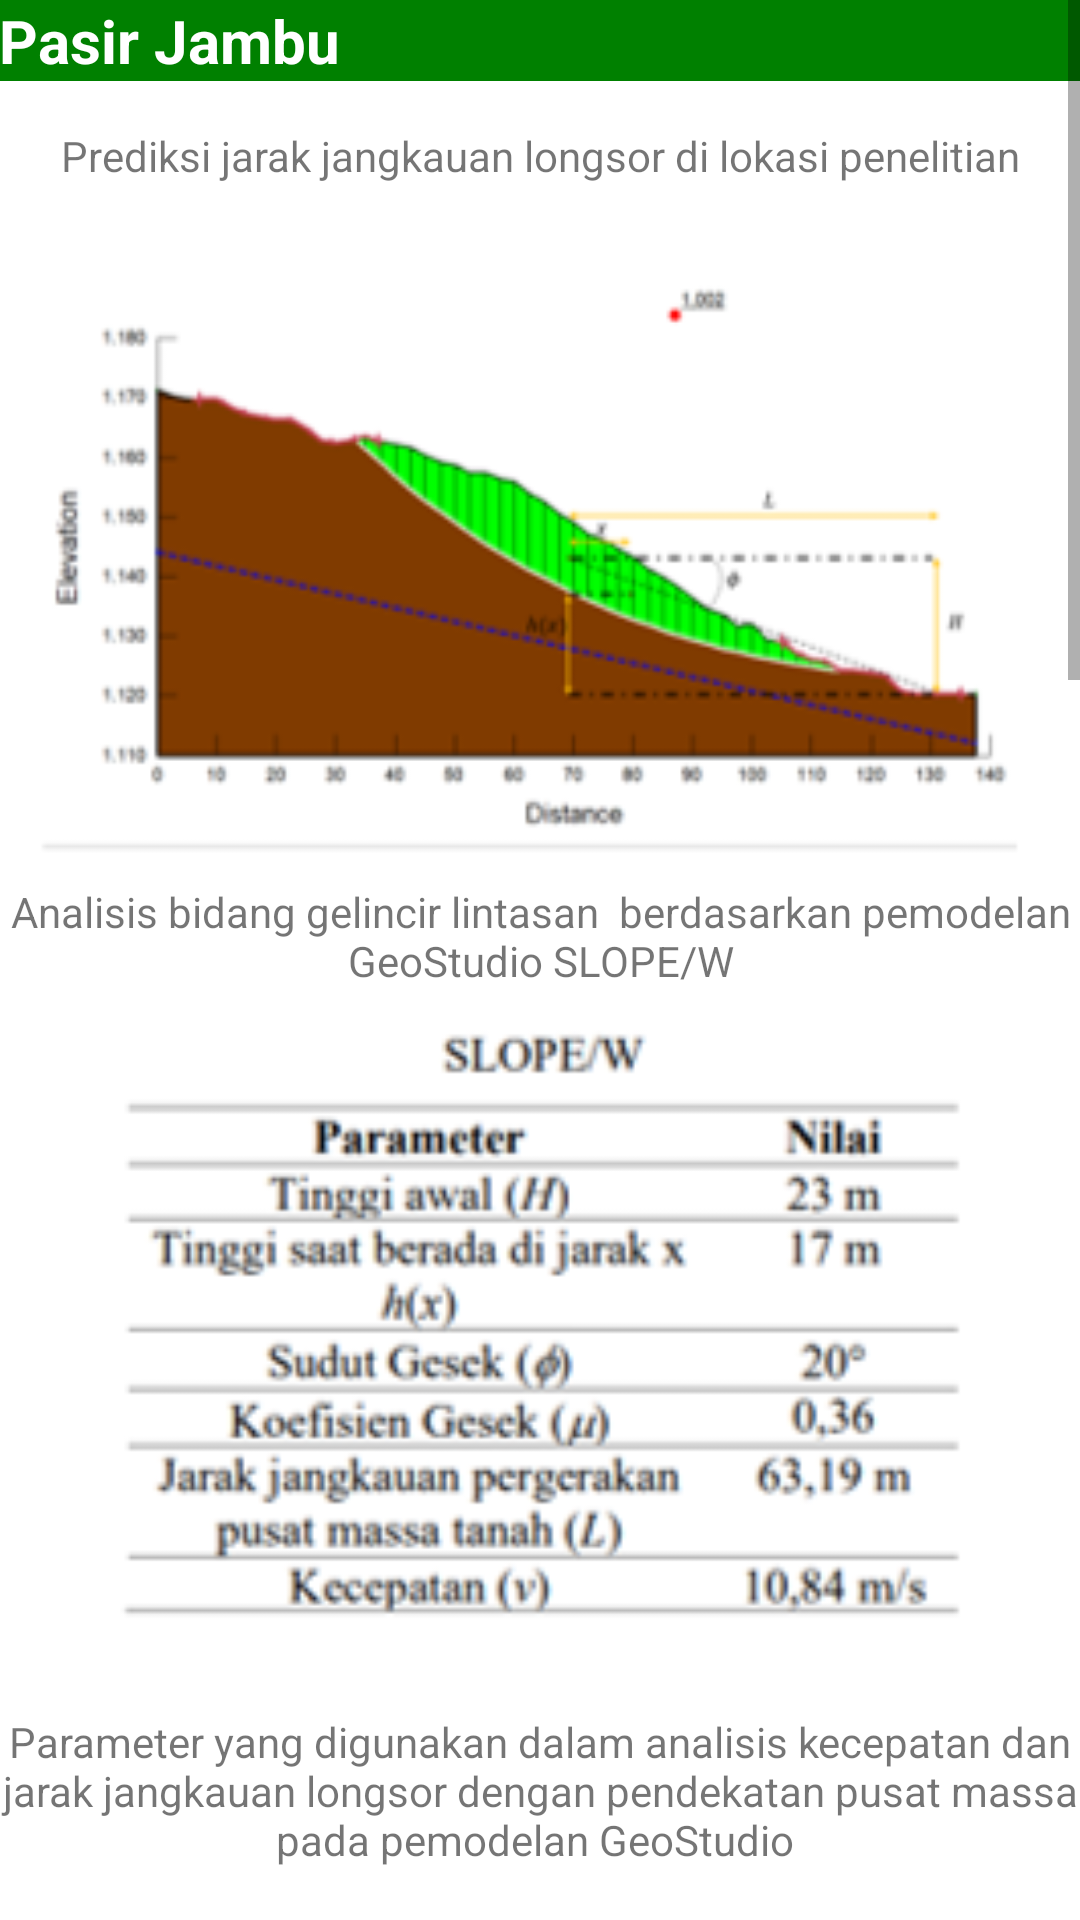

Layout XML and referenced resources for this Android screen:
<!-- AndroidManifest.xml: application theme Theme.LANDSLIDE -->
<!-- res/layout/activity_pasir_jambu.xml -->
<?xml version="1.0" encoding="utf-8"?>
<RelativeLayout xmlns:android="http://schemas.android.com/apk/res/android"
    xmlns:app="http://schemas.android.com/apk/res-auto"
    xmlns:tools="http://schemas.android.com/tools"
    android:layout_width="match_parent"
    android:layout_height="match_parent"
    tools:context=".PasirJambuActivity">

    <ScrollView
        android:layout_width="match_parent"
        android:layout_height="match_parent">
        <LinearLayout
            android:layout_width="match_parent"
            android:layout_height="wrap_content"
            android:orientation="vertical" >

            <TextView
                android:layout_width="match_parent"
                android:layout_height="wrap_content"
                android:background="#008000"
                android:padding="@dimen/padding"
                android:text="Pasir Jambu"
                android:textStyle="bold"
                android:textColor="#FFFFFF"
                android:textSize="20sp"
                />

            <TextView
                android:layout_width="match_parent"
                android:layout_height="50dp"
                android:gravity="center"
                android:padding="@dimen/padding"
                android:text="Prediksi jarak jangkauan longsor di lokasi penelitian" />


            <ImageView
                android:layout_width="358dp"
                android:layout_height="210dp"
                android:layout_gravity="center"
                android:src="@drawable/pj_5" />

            <TextView
                android:layout_width="match_parent"
                android:layout_height="50dp"
                android:gravity="center"
                android:padding="@dimen/padding"
                android:text="Analisis bidang gelincir lintasan  berdasarkan pemodelan GeoStudio SLOPE/W" />

            <ImageView
                android:layout_width="394dp"
                android:layout_height="210dp"
                android:layout_gravity="center"
                android:src="@drawable/pj_4" />

            <TextView
                android:layout_width="match_parent"
                android:layout_height="100dp"
                android:gravity="center"
                android:padding="@dimen/padding"
                android:text="Parameter yang digunakan dalam analisis kecepatan dan jarak jangkauan longsor dengan pendekatan pusat massa pada pemodelan GeoStudio " />

            <ImageView
                android:layout_width="wrap_content"
                android:layout_height="210dp"
                android:layout_gravity="center"
                android:src="@drawable/pj_3" />

            <TextView
                android:layout_width="match_parent"
                android:layout_height="50dp"
                android:gravity="center"
                android:padding="@dimen/padding"
                android:text="Analisis bidang gelincir lintasan berdasarkan pemodelan pyBIMstab" />

            <ImageView
                android:layout_width="wrap_content"
                android:layout_height="210dp"
                android:layout_gravity="center"
                android:src="@drawable/cb_5" />

            <ImageView
                android:layout_width="wrap_content"
                android:layout_height="210dp"
                android:layout_gravity="center"
                android:src="@drawable/pj_2" />
            <TextView
            android:layout_width="match_parent"
            android:layout_height="70dp"
            android:gravity="center"
            android:padding="@dimen/padding"
            android:text="Parameter yang digunakan dalam analisis jarak jangkauan dan kecepatan longsor dengan pendekatan pusat massa pada pemodelan pyBIMstab" />
            <TextView
                android:layout_width="match_parent"
                android:layout_height="200dp"
                android:gravity="center"
                android:padding="@dimen/padding"
                android:text="@string/pjambu" />

            <ImageView
                android:layout_width="wrap_content"
                android:layout_height="210dp"
                android:layout_gravity="center"
                android:src="@drawable/pj_1" />

        </LinearLayout>

    </ScrollView>

</RelativeLayout>
<!-- resources referenced by this layout -->
<resources>
  <!-- drawable cb_5: png bitmap (drawable, 45747 bytes) -->
  <!-- drawable pj_1: png bitmap (drawable, 161934 bytes) -->
  <!-- drawable pj_2: png bitmap (drawable, 29302 bytes) -->
  <!-- drawable pj_3: png bitmap (drawable, 38873 bytes) -->
  <!-- drawable pj_4: png bitmap (drawable, 29599 bytes) -->
  <!-- drawable pj_5: png bitmap (drawable, 22623 bytes) -->
  <string name="pjambu">
          Berdasarkan Turner dan Schuster (1996), kecepatan longsor ini termasuk kedalam zona longsor dengan pergerakan sangat cepat.
          Dengan Prediksi jarak jangkauan yaitu sebesar 63,17 m dengan kecepatan sebesar 10,9 m/s yang dapat berdampak pada tertutupnya jalan desa Margamulya oleh bahan longsoran seperti yang ditunjukkan pada gambar berikut
  
      </string>
  <style name="Theme.LANDSLIDE" parent="Theme.MaterialComponents.DayNight.DarkActionBar">
          
          <item name="colorPrimary">@color/purple_500</item>
          <item name="colorPrimaryVariant">@color/purple_700</item>
          <item name="colorOnPrimary">@color/white</item>
          
          <item name="colorSecondary">@color/teal_200</item>
          <item name="colorSecondaryVariant">@color/teal_700</item>
          <item name="colorOnSecondary">@color/black</item>
          
          <item name="android:statusBarColor" tools:targetApi="l">?attr/colorPrimaryVariant</item>
          
      </style>
  <!-- not gathered from this repository: default colours our renderer supplied (Android Studio template values) -->
  <color name="purple_500">#FF6200EE</color>
  <color name="purple_700">#FF3700B3</color>
  <color name="teal_200">#FF03DAC5</color>
  <color name="teal_700">#FF018786</color>
  <color name="black">#FF000000</color>
  <color name="white">#FFFFFFFF</color>
</resources>
